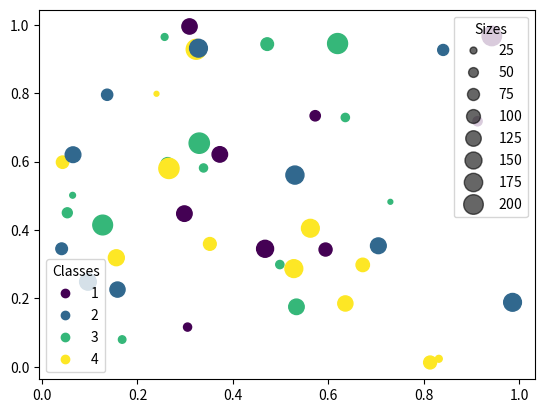

Python code for this plot:
import matplotlib.pyplot as plt
import numpy as np

N = 45
x, y = np.random.rand(2, N)
c = np.random.randint(1, 5, size=N)
s = np.random.randint(10, 220, size=N)

fig, ax = plt.subplots()

scatter = ax.scatter(x, y, c=c, s=s)

legend1 = ax.legend(*scatter.legend_elements(),
                    loc="lower left", title="Classes")
ax.add_artist(legend1)

handles, labels = scatter.legend_elements(prop="sizes", alpha=0.6)
legend2 = ax.legend(handles, labels, loc="upper right", title="Sizes")

plt.show()
